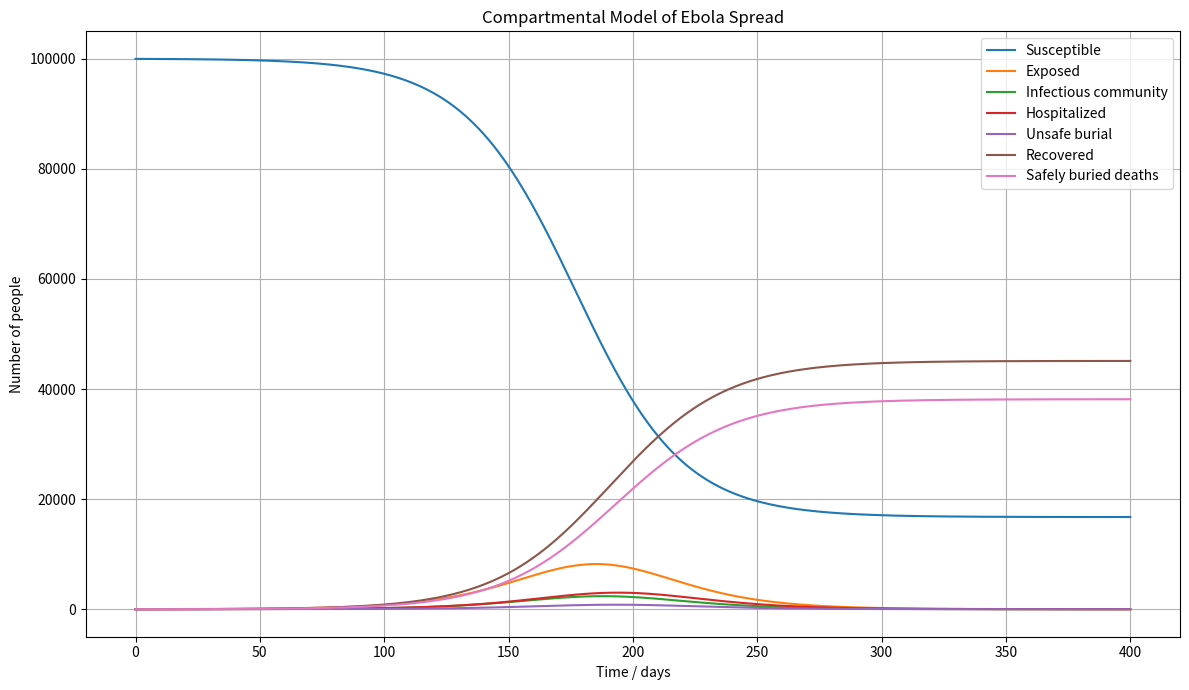

Here is the Python script that generated this plot:
## PROMPT: Code up a compartmental model for the disease spread of Ebola using python
## INTERFACE: Microsoft 365
## MODEL: GPT 5.5 Think Deeper


import numpy as np
import matplotlib.pyplot as plt
from scipy.integrate import solve_ivp


def ebola_model(t, y, params):
    """
    Ebola compartmental model.

    Compartments:
        S : susceptible
        E : exposed, infected but not yet infectious
        I : infectious in the community
        H : hospitalized / isolated infectious individuals
        F : deceased but not yet safely buried
        R : recovered
        D : safely buried / removed deaths

    Parameters:
        beta_I : transmission rate from community infectious individuals
        beta_H : transmission rate from hospitalized individuals
        beta_F : transmission rate from unsafe funeral/burial contact
        sigma  : rate from exposed to infectious, 1/incubation period
        gamma_I: recovery rate from community infection
        gamma_H: recovery rate from hospitalization
        theta  : hospitalization rate
        delta_I: death rate from community infection
        delta_H: death rate from hospitalization
        gamma_F: safe burial rate
    """

    S, E, I, H, F, R, D = y

    beta_I = params["beta_I"]
    beta_H = params["beta_H"]
    beta_F = params["beta_F"]
    sigma = params["sigma"]
    gamma_I = params["gamma_I"]
    gamma_H = params["gamma_H"]
    theta = params["theta"]
    delta_I = params["delta_I"]
    delta_H = params["delta_H"]
    gamma_F = params["gamma_F"]

    N = S + E + I + H + R  # living population

    # Force of infection
    lambda_t = (beta_I * I + beta_H * H + beta_F * F) / N

    # ODE system
    dSdt = -lambda_t * S

    dEdt = lambda_t * S - sigma * E

    dIdt = sigma * E - gamma_I * I - theta * I - delta_I * I

    dHdt = theta * I - gamma_H * H - delta_H * H

    dFdt = delta_I * I + delta_H * H - gamma_F * F

    dRdt = gamma_I * I + gamma_H * H

    dDdt = gamma_F * F

    return [dSdt, dEdt, dIdt, dHdt, dFdt, dRdt, dDdt]


# -----------------------------
# Baseline parameters
# -----------------------------

params = {
    # Transmission rates
    "beta_I": 0.35,    # community transmission
    "beta_H": 0.10,    # hospital transmission
    "beta_F": 0.50,    # unsafe funeral transmission

    # Progression rate from exposed to infectious
    # Ebola incubation is commonly 2-21 days, with average onset around 8-10 days.
    # Here we use 1/9 per day.
    "sigma": 1 / 9,

    # Recovery rates
    "gamma_I": 1 / 10,  # recovery from community infection
    "gamma_H": 1 / 12,  # recovery from hospital

    # Hospitalization rate
    "theta": 1 / 5,

    # Death rates
    "delta_I": 1 / 12,
    "delta_H": 1 / 14,

    # Safe burial rate
    "gamma_F": 1 / 2
}


# -----------------------------
# Initial conditions
# -----------------------------

N0 = 100_000

E0 = 10
I0 = 5
H0 = 0
F0 = 0
R0 = 0
D0 = 0
S0 = N0 - E0 - I0 - H0 - F0 - R0 - D0

y0 = [S0, E0, I0, H0, F0, R0, D0]


# -----------------------------
# Simulation setup
# -----------------------------

t_start = 0
t_end = 400
t_eval = np.linspace(t_start, t_end, 1000)


solution = solve_ivp(
    fun=lambda t, y: ebola_model(t, y, params),
    t_span=(t_start, t_end),
    y0=y0,
    t_eval=t_eval,
    method="RK45"
)


# -----------------------------
# Extract results
# -----------------------------

S, E, I, H, F, R, D = solution.y
t = solution.t


# -----------------------------
# Plot results
# -----------------------------

plt.figure(figsize=(12, 7))

plt.plot(t, S, label="Susceptible")
plt.plot(t, E, label="Exposed")
plt.plot(t, I, label="Infectious community")
plt.plot(t, H, label="Hospitalized")
plt.plot(t, F, label="Unsafe burial")
plt.plot(t, R, label="Recovered")
plt.plot(t, D, label="Safely buried deaths")

plt.xlabel("Time / days")
plt.ylabel("Number of people")
plt.title("Compartmental Model of Ebola Spread")
plt.legend()
plt.grid(True)
plt.tight_layout()
plt.show()


# -----------------------------
# Print useful summary statistics
# -----------------------------

peak_I = np.max(I)
peak_I_day = t[np.argmax(I)]

peak_H = np.max(H)
peak_H_day = t[np.argmax(H)]

final_size = R[-1] + D[-1]

print(f"Peak community infections: {peak_I:.0f} on day {peak_I_day:.1f}")
print(f"Peak hospitalizations: {peak_H:.0f} on day {peak_H_day:.1f}")
print(f"Final outbreak size, recovered + deaths: {final_size:.0f}")
print(f"Final recovered: {R[-1]:.0f}")
print(f"Final safely buried deaths: {D[-1]:.0f}")
